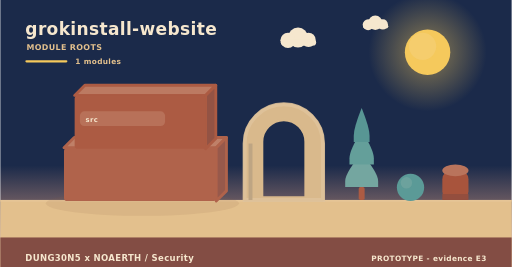
t = 0.00 s
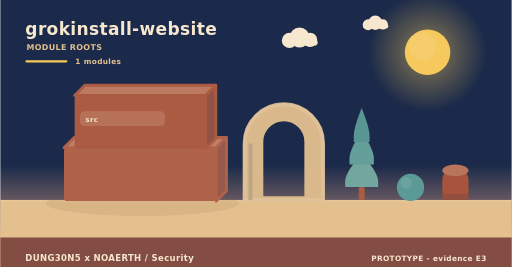
t = 2.00 s
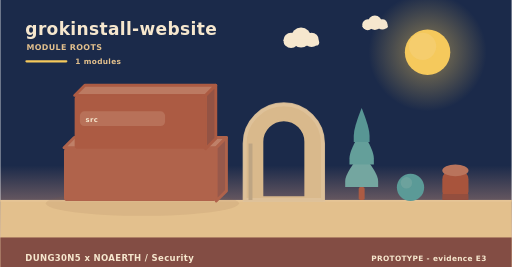
t = 4.00 s
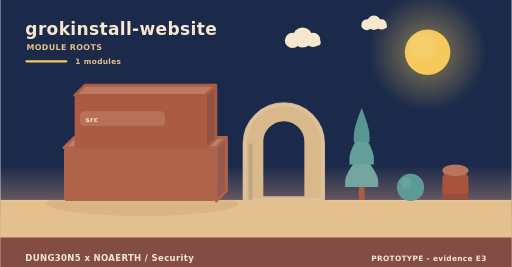
t = 6.00 s
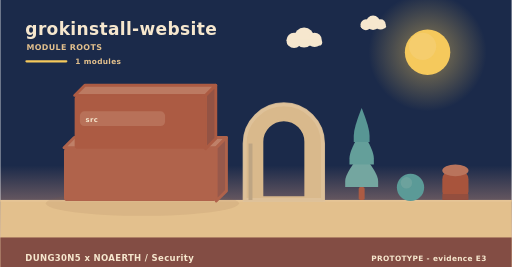
t = 8.00 s
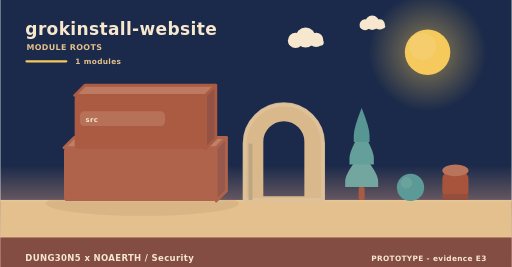
t = 10.00 s

The animated SVG that drew these frames (rendered in a browser with its animation timeline set to each time). Animation: 3 SMIL elements (animateTransform=3); frames cover the first 10.00 s, repeats indefinitely.

<svg xmlns="http://www.w3.org/2000/svg" width="900" height="470" viewBox="0 0 900 470" role="img" aria-label="grokinstall-website - how it is built"><linearGradient id="skya" x1="0" y1="0" x2="0" y2="1"><stop offset="0" stop-color="#1b2a4a"/><stop offset="0.62" stop-color="#1b2a4a"/><stop offset="1" stop-color="#f3ad8a"/></linearGradient><rect width="900" height="470" fill="url(#skya)"/><radialGradient id="suna"><stop offset="0.35" stop-color="#f5c95c" stop-opacity="0.34"/><stop offset="1" stop-color="#f5c95c" stop-opacity="0"/></radialGradient><circle cx="752" cy="92" r="104" fill="url(#suna)"/><circle cx="752" cy="92" r="40" fill="#f5c95c"/><circle cx="743.2" cy="81.6" r="24" fill="#f5d27e" opacity="0.5"/><g><circle cx="524" cy="66" r="17.64" fill="#f6e7ce"/><circle cx="506.36" cy="71.04" r="13.44" fill="#f6e7ce"/><circle cx="542.48" cy="70.2" r="12.6" fill="#f6e7ce"/><rect x="493.76" y="69.36" width="62.16" height="10.92" rx="5.46" fill="#f6e7ce"/><animateTransform attributeName="transform" type="translate" values="0 0;24 0;0 0" dur="36s" begin="0s" repeatCount="indefinite"/></g><g><circle cx="660" cy="40" r="12.6" fill="#f6e7ce"/><circle cx="647.4" cy="43.6" r="9.6" fill="#f6e7ce"/><circle cx="673.2" cy="43" r="9" fill="#f6e7ce"/><rect x="638.4" y="42.4" width="44.4" height="7.8" rx="3.9" fill="#f6e7ce"/><animateTransform attributeName="transform" type="translate" values="0 0;-18 0;0 0" dur="46s" begin="3s" repeatCount="indefinite"/></g><rect x="0" y="352" width="900" height="118" fill="#e3c08d"/><rect x="0" y="352" width="900" height="3" fill="#e6c596"/><text x="44" y="62" font-family="Verdana,DejaVu Sans,sans-serif" font-size="30" font-weight="700" letter-spacing="0.6" fill="#f6e7ce" text-anchor="start">grokinstall-website</text><text x="46" y="88" font-family="Verdana,DejaVu Sans,sans-serif" font-size="14" font-weight="700" letter-spacing="0.6" fill="#e3c08d" text-anchor="start">MODULE ROOTS</text><rect x="44" y="106" width="74" height="4" rx="2" fill="#f5c95c"/><text x="132" y="112" font-family="Verdana,DejaVu Sans,sans-serif" font-size="13" font-weight="700" letter-spacing="0.6" fill="#e3c08d" text-anchor="start">1 modules</text><ellipse cx="250" cy="358" rx="170" ry="22" fill="rgba(138,90,68,0.11)"/><path d="M112,260 L380,260 L398,242 L130,242 Z" fill="#bf8068" stroke="#b0634b" stroke-width="5" stroke-linejoin="round"/><path d="M380,260 L398,242 L398,336 L380,354 Z" fill="#97594b" stroke="#b0634b" stroke-width="5" stroke-linejoin="round"/><rect x="112" y="260" width="268" height="94" rx="6" fill="#b0634b"/><path d="M130.76,168 L361.24,168 L379.24,150 L148.76,150 Z" fill="#bc7a62" stroke="#ac5b43" stroke-width="5" stroke-linejoin="round"/><path d="M361.24,168 L379.24,150 L379.24,244 L361.24,262 Z" fill="#935344" stroke="#ac5b43" stroke-width="5" stroke-linejoin="round"/><rect x="130.76" y="168" width="230.48" height="94" rx="6" fill="#ac5b43"/><rect x="140" y="196" width="150" height="26" rx="8" fill="rgba(246,231,206,0.16)" opacity="0.94"/><g><text x="150" y="215" font-family="Verdana,DejaVu Sans,sans-serif" font-size="12" font-weight="700" letter-spacing="0.6" fill="#f6e7ce" text-anchor="start">src</text><animateTransform attributeName="transform" type="translate" values="0 10;0 0" dur="0.7s" begin="0.3s" fill="freeze"/></g><path d="M430,352 L430,252.64 A69,69 0 0 1 568,252.64 L568,352 Z M460.36,348 L460.36,249.55 A38.64,38.64 0 0 1 537.64,249.55 L537.64,348 Z" fill="#d9b98c" fill-rule="evenodd" stroke="#d9b98c" stroke-width="5" stroke-linejoin="round"/><path d="M430,352 L430,252.64 A69,69 0 0 1 568,252.64 L568,352 Z" fill="none" stroke="#e0c49c" stroke-width="7" stroke-linecap="round" opacity="0.85"/><rect x="436.9" y="252.64" width="6.9" height="99.36" fill="#bea583"/><rect x="630.78" y="329.28" width="10.44" height="22.72" rx="2.9" fill="#ac5b43"/><path d="M636,269.64 Q607,304.23 607,318.54 Q607,329.28 607,329.28 L665,329.28 Q665,329.28 665,318.54 Q665,304.23 636,269.64 Z" fill="#74a6a0"/><path d="M636,229.88 Q614.54,264.47 614.54,278.78 Q614.54,289.52 614.54,289.52 L657.46,289.52 Q657.46,289.52 657.46,278.78 Q657.46,264.47 636,229.88 Z" fill="#649f9a"/><path d="M636,190.12 Q622.08,224.71 622.08,239.02 Q622.08,249.76 622.08,249.76 L649.92,249.76 Q649.92,249.76 649.92,239.02 Q649.92,224.71 636,190.12 Z" fill="#589694"/><circle cx="722" cy="330" r="24" fill="#5b9a97"/><circle cx="714.8" cy="321.84" r="10.08" fill="#7aa9a2" opacity="0.55"/><rect x="778" y="300" width="46" height="52" rx="15.33" fill="#a8543c"/><ellipse cx="801" cy="300" rx="23" ry="10.4" fill="#b9745c"/><rect x="778" y="341.6" width="46" height="10.4" fill="#944e3e"/><rect x="0" y="418" width="900" height="52" rx="0" fill="#7e4740" opacity="0.94"/><text x="44" y="460" font-family="Verdana,DejaVu Sans,sans-serif" font-size="15" font-weight="700" letter-spacing="0.6" fill="#f6e7ce" text-anchor="start">DUNG30N5 x NOAERTH  /  Security</text><text x="856" y="460" font-family="Verdana,DejaVu Sans,sans-serif" font-size="13" font-weight="700" letter-spacing="0.6" fill="#f6e7ce" text-anchor="end">PROTOTYPE  -  evidence E3</text></svg>
